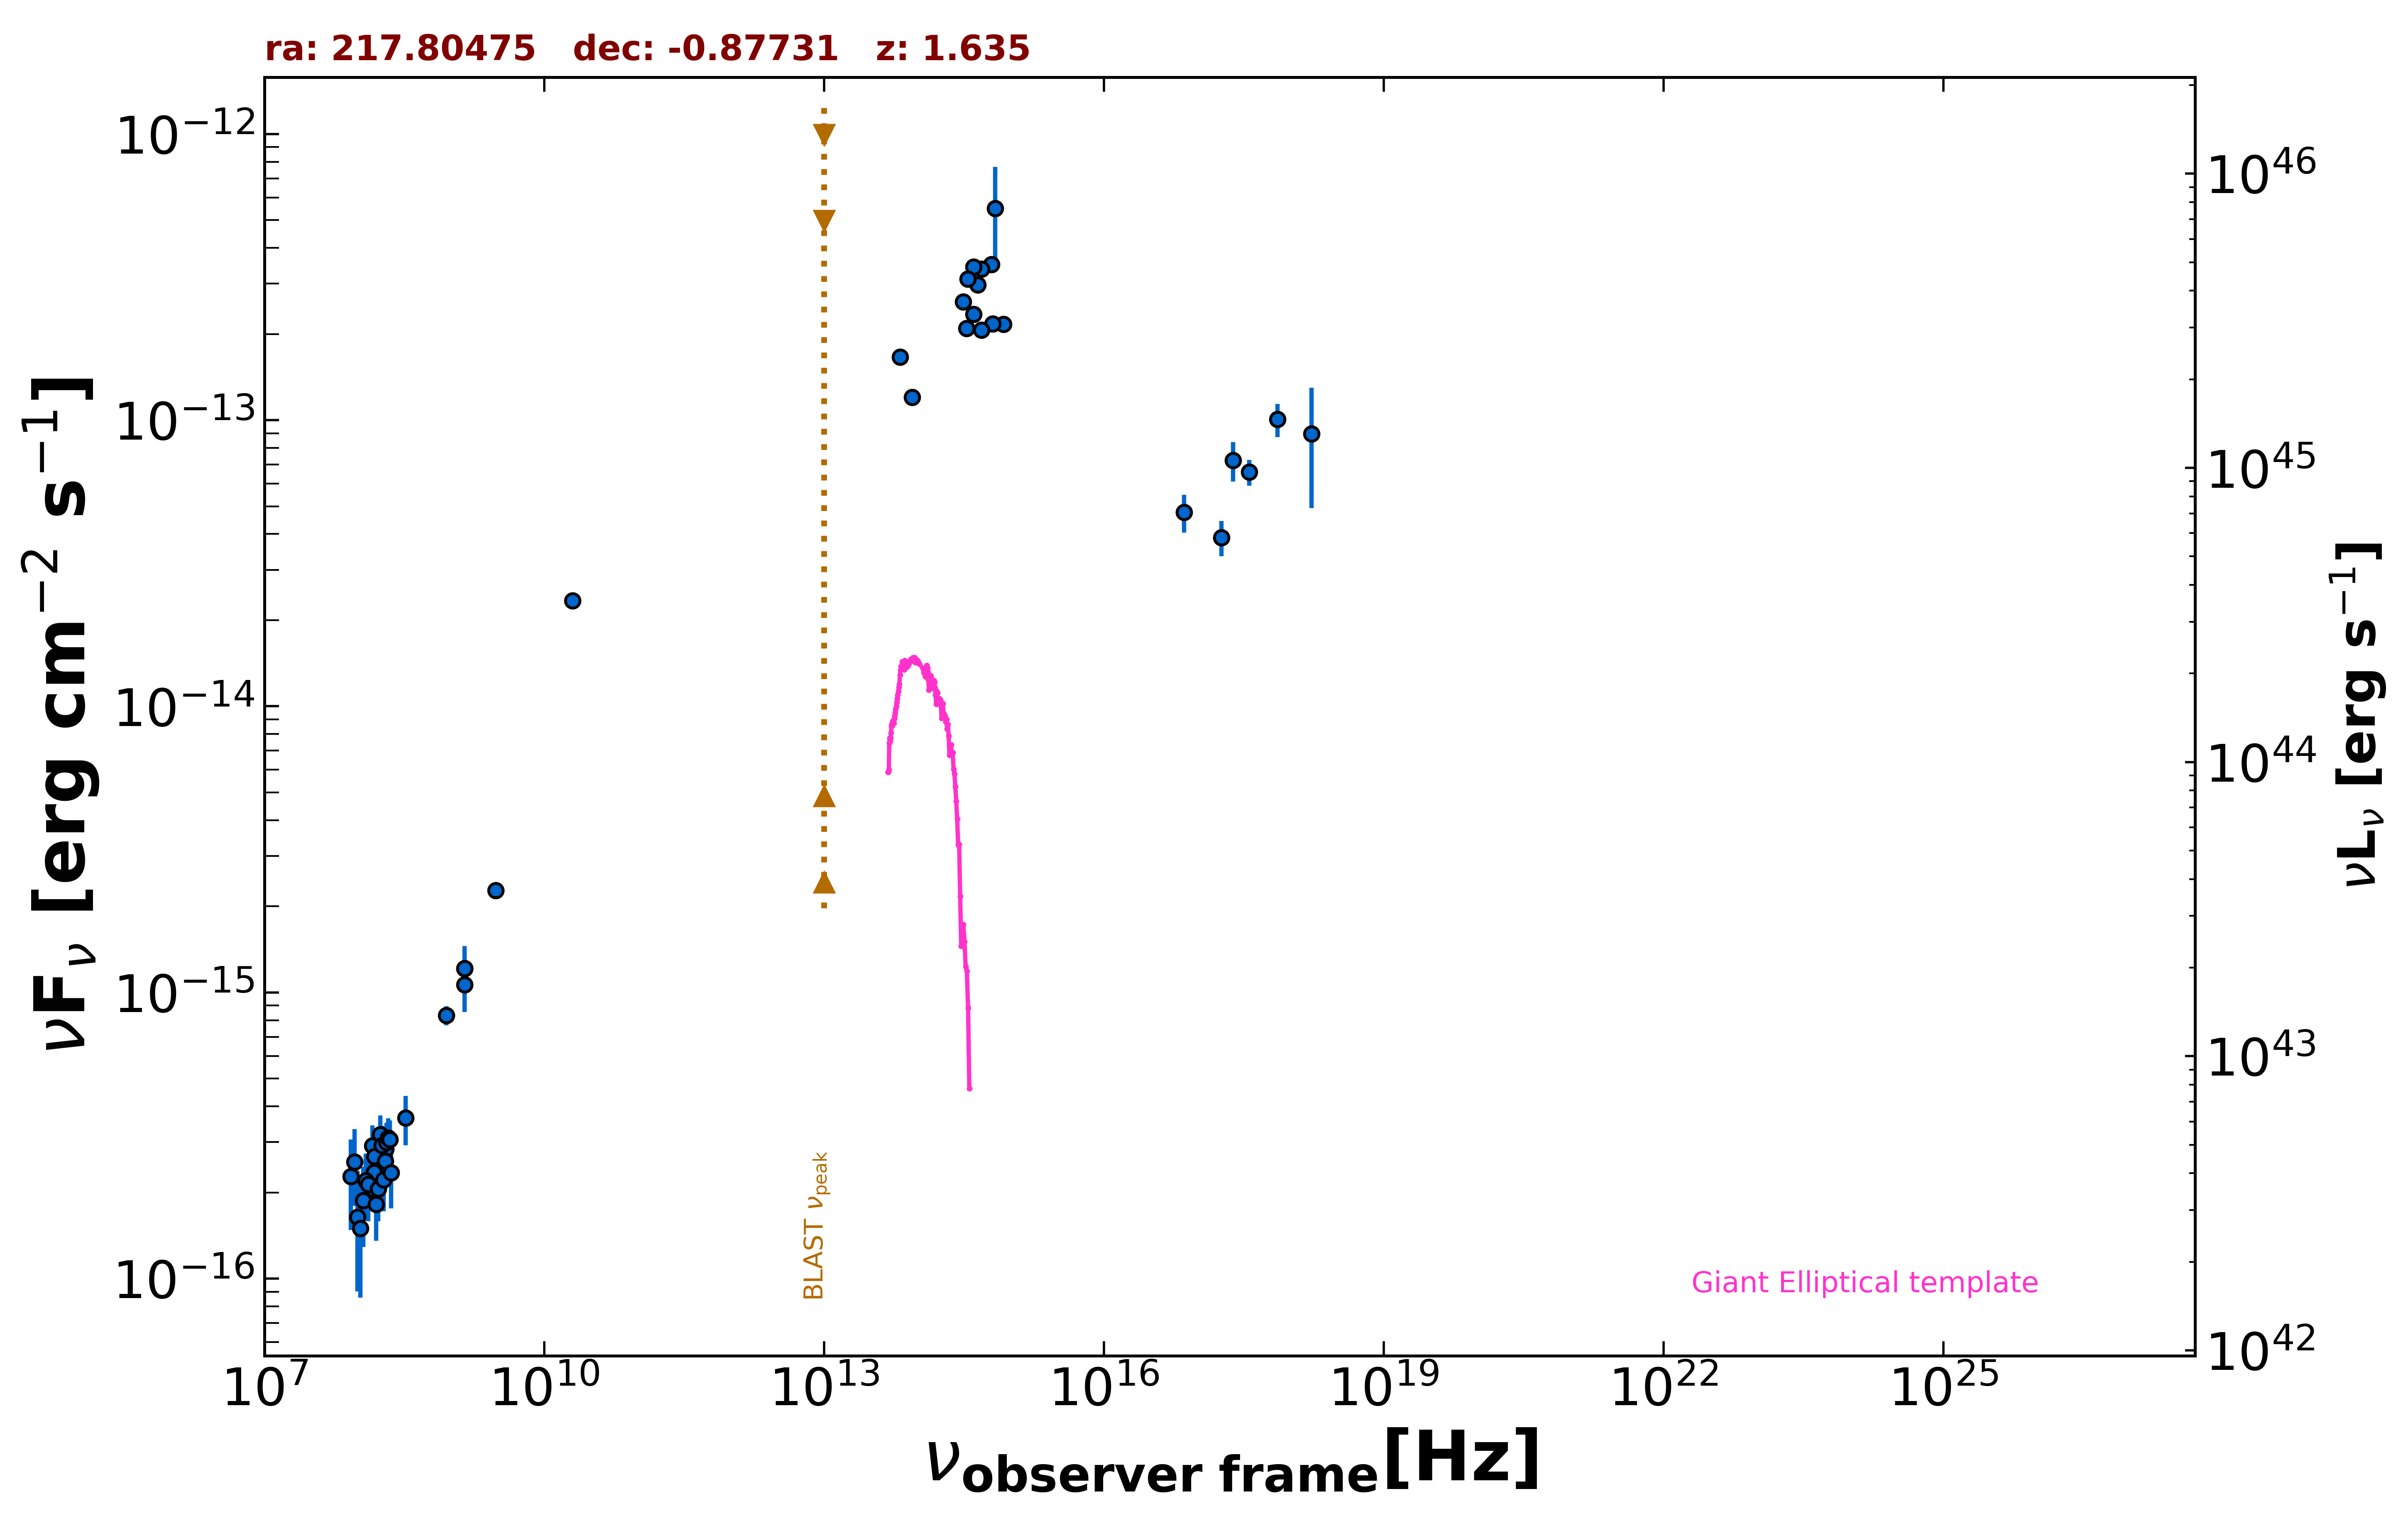

Source data for this figure (header and first rows):
freq., flux, err_flux, MJD_start, MJD_end, flag, catalog, reference
1.400e+09, 1.214e-15, 2.500e-18, 55000, 55000, , FIRST, White et al. 1997  ApJ  475 479
8.870e+08, 8.311e-16, 6.300e-17, 55000, 55000, , RACS, Hale et al. 2021  PASA  38  e058
3.000e+09, 2.271e-15, 1.550e-17, 55000, 55000, , VLASSQL, Gordon et al. 2021  ApJS  255  30
2.418e+17, 7.236e-14, 1.143e-14, 55000, 55000, , 4XMM-DR13, Webb et al. 2020  A&A  641  A136
7.253e+16, 4.760e-14, 7.200e-15, 55000, 55000, , 4XMM-DR13, Webb et al. 2020  A&A  641  A136
1.813e+17, 3.889e-14, 5.490e-15, 55000, 55000, , 4XMM-DR13, Webb et al. 2020  A&A  641  A136
3.627e+17, 6.585e-14, 6.815e-15, 55000, 55000, , 4XMM-DR13, Webb et al. 2020  A&A  641  A136
7.253e+17, 1.007e-13, 1.343e-14, 55000, 55000, , 4XMM-DR13, Webb et al. 2020  A&A  641  A136
1.692e+18, 8.956e-14, 4.033e-14, 55000, 55000, , 4XMM-DR13, Webb et al. 2020  A&A  641  A136
1.500e+08, 2.043e-16, 2.150e-17, 55000, 55000, , TGSS150, Intema et al. 2017  A&A  598  A781
2.000e+10, 2.340e-14, 1.200e-15, 55000, 55000, , AT20G, Murphy et al. 2010  MNRAS  402  2403
8.817e+13, 1.201e-13, 2.150e-15, 55000, 55000, , UNWISE, Schlafly et al. 2019  ApJS  240  30
6.517e+13, 1.660e-13, 3.600e-15, 55000, 55000, , UNWISE, Schlafly et al. 2019  ApJS  240  30
4.455e+14, 2.976e-13, 0.000e+00, 55000, 55000, , GAIA, The Gaia Collaboration 2016  A&A  595  A…
6.813e+14, 5.501e-13, 2.169e-13, 55000, 55000, , HSTGSC, Lasker et al. 2008  AJ  136  735
6.233e+14, 3.503e-13, 1.525e-14, 55000, 55000, , PanSTARRS, Flewelling et al. 2020  ApJS  251  7
4.859e+14, 3.370e-13, 4.150e-15, 55000, 55000, , PanSTARRS, Flewelling et al. 2020  ApJS  251  7
3.987e+14, 3.428e-13, 4.150e-15, 55000, 55000, , PanSTARRS, Flewelling et al. 2020  ApJS  251  7
3.462e+14, 3.116e-13, 8.800e-15, 55000, 55000, , PanSTARRS, Flewelling et al. 2020  ApJS  251  7
3.116e+14, 2.590e-13, 1.335e-14, 55000, 55000, , PanSTARRS, Flewelling et al. 2020  ApJS  251  7
8.402e+14, 2.161e-13, 8.950e-15, 55000, 55000, , SDSS, Abolfathi et al. 2018  ApJS  235  42
6.443e+14, 2.172e-13, 3.600e-15, 55000, 55000, , SDSS, Abolfathi et al. 2018  ApJS  235  42
4.876e+14, 2.066e-13, 3.400e-15, 55000, 55000, , SDSS, Abolfathi et al. 2018  ApJS  235  42
4.014e+14, 2.344e-13, 4.300e-15, 55000, 55000, , SDSS, Abolfathi et al. 2018  ApJS  235  42
3.382e+14, 2.090e-13, 1.350e-14, 55000, 55000, , SDSS, Abolfathi et al. 2018  ApJS  235  42
1.400e+09, 1.064e-15, 2.100e-16, 55000, 55000, , SPECFINDV3, Stein et al.  2021  A&A  655  A17
1.500e+08, 2.355e-16, 4.650e-17, 55000, 55000, , SPECFINDV3, Stein et al.  2021  A&A  655  A17
2.000e+08, 2.840e-16, 5.600e-17, 55000, 55000, , SPECFINDV3, Stein et al.  2021  A&A  655  A17
1.400e+09, 1.214e-15, 2.381e-16, 55000, 55000, , SPECFINDV3, Stein et al.  2021  A&A  655  A17
3.250e+08, 3.640e-16, 7.150e-17, 55000, 55000, , SPECFINDV3, Stein et al.  2021  A&A  655  A17
8.400e+07, 2.273e-16, 7.940e-17, 55000, 55000, , GLEAMV2, Hurley-Walker N. et al.  2017  MNRAS  46…
9.200e+07, 2.562e-16, 7.690e-17, 55000, 55000, , GLEAMV2, Hurley-Walker N. et al.  2017  MNRAS  46…
9.900e+07, 1.642e-16, 7.395e-17, 55000, 55000, , GLEAMV2, Hurley-Walker N. et al.  2017  MNRAS  46…
1.070e+08, 1.499e-16, 6.407e-17, 55000, 55000, , GLEAMV2, Hurley-Walker N. et al.  2017  MNRAS  46…
1.150e+08, 1.874e-16, 5.860e-17, 55000, 55000, , GLEAMV2, Hurley-Walker N. et al.  2017  MNRAS  46…
1.220e+08, 2.199e-16, 5.335e-17, 55000, 55000, , GLEAMV2, Hurley-Walker N. et al.  2017  MNRAS  46…
1.300e+08, 2.135e-16, 5.510e-17, 55000, 55000, , GLEAMV2, Hurley-Walker N. et al.  2017  MNRAS  46…
1.430e+08, 2.918e-16, 5.085e-17, 55000, 55000, , GLEAMV2, Hurley-Walker N. et al.  2017  MNRAS  46…
1.510e+08, 2.674e-16, 4.825e-17, 55000, 55000, , GLEAMV2, Hurley-Walker N. et al.  2017  MNRAS  46…
1.580e+08, 1.817e-16, 4.590e-17, 55000, 55000, , GLEAMV2, Hurley-Walker N. et al.  2017  MNRAS  46…
1.660e+08, 2.057e-16, 4.700e-17, 55000, 55000, , GLEAMV2, Hurley-Walker N. et al.  2017  MNRAS  46…
1.740e+08, 3.188e-16, 5.255e-17, 55000, 55000, , GLEAMV2, Hurley-Walker N. et al.  2017  MNRAS  46…
1.810e+08, 2.919e-16, 5.070e-17, 55000, 55000, , GLEAMV2, Hurley-Walker N. et al.  2017  MNRAS  46…
1.890e+08, 2.214e-16, 4.950e-17, 55000, 55000, , GLEAMV2, Hurley-Walker N. et al.  2017  MNRAS  46…
1.970e+08, 2.574e-16, 5.230e-17, 55000, 55000, , GLEAMV2, Hurley-Walker N. et al.  2017  MNRAS  46…
2.040e+08, 2.995e-16, 5.120e-17, 55000, 55000, , GLEAMV2, Hurley-Walker N. et al.  2017  MNRAS  46…
2.120e+08, 3.103e-16, 5.290e-17, 55000, 55000, , GLEAMV2, Hurley-Walker N. et al.  2017  MNRAS  46…
2.200e+08, 3.060e-16, 5.085e-17, 55000, 55000, , GLEAMV2, Hurley-Walker N. et al.  2017  MNRAS  46…
2.270e+08, 2.343e-16, 5.835e-17, 55000, 55000, , GLEAMV2, Hurley-Walker N. et al.  2017  MNRAS  46…
